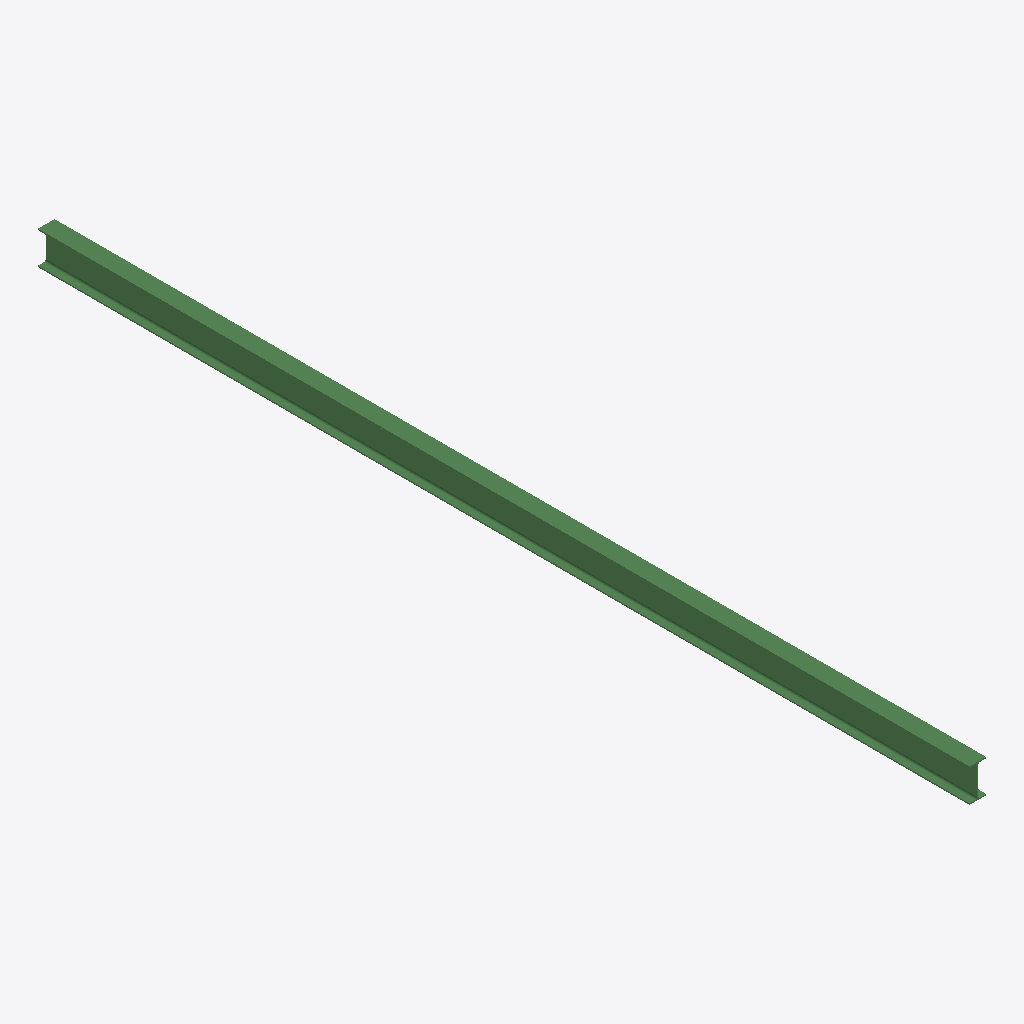
Isometric view of an IFC building model (IFC-SPF (STEP), schema IFC2X3, length unit millimetre), seen from the south-west, elements coloured by IFC class: 1 beam (green).
Extent 0.1 m × 7.6 m × 0.3 m (x, y, z). Storeys (1): Undefined at 0.00 m. Elements (1): 1 IfcBeam.

HEADER;
FILE_DESCRIPTION(('ViewDefinition[AISC_Steel_Detailing]','Option [BaseQuantities:Off]','Option [GridExport:On]','Option [Assemblies:Off]','Option [Bolts:On]','Option [Rebars:On]','Option [PourObjects:Off]','Option [Welds:On]','Option [SurfaceTreatments:On]','Option [LocationBy:0]','Option [ViewColors:Off]','Option [SectionedSpine:Off]','[2 more]'),'2;1');
FILE_NAME('b_648_Qty_15.ifc','2026-05-16T11:52:47',('GIOVANNIPC\\gcorrea'),('Structural Designer'),'IFC Database version: Work','Tekla Structures 2020 Service Pack 5, IFC Export','');
FILE_SCHEMA(('IFC2X3'));
ENDSEC;
DATA;
#37=IFCPROJECT('2G7ZFDNE16yBDU14FA92Me',#5,'Proyecto',$,$,$,$,(#11),#36);
#39=IFCSITE('2xvEzEinjBTea80yOTcujY',#5,'Obra',$,$,#38,$,$,.ELEMENT.,$,$,$,$,$);
#41=IFCBUILDING('0lfJxhoHP07Pq7C56eU7Ol',#5,'Undefined',$,$,#40,$,$,.ELEMENT.,$,$,$);
#43=IFCBUILDINGSTOREY('29hdEUCErFze9E_VIAceOd',#5,'Undefined',$,$,#42,$,$,.ELEMENT.,0.0);
#59=IFCBEAM('1JOvDt$75Erhvm1lGEL7UU',#44,'BEAM','IPE270','IPE270',#48,#58,'ID53639377-fc71-4ed6-be70-06f40e54779e');
ENDSEC;
